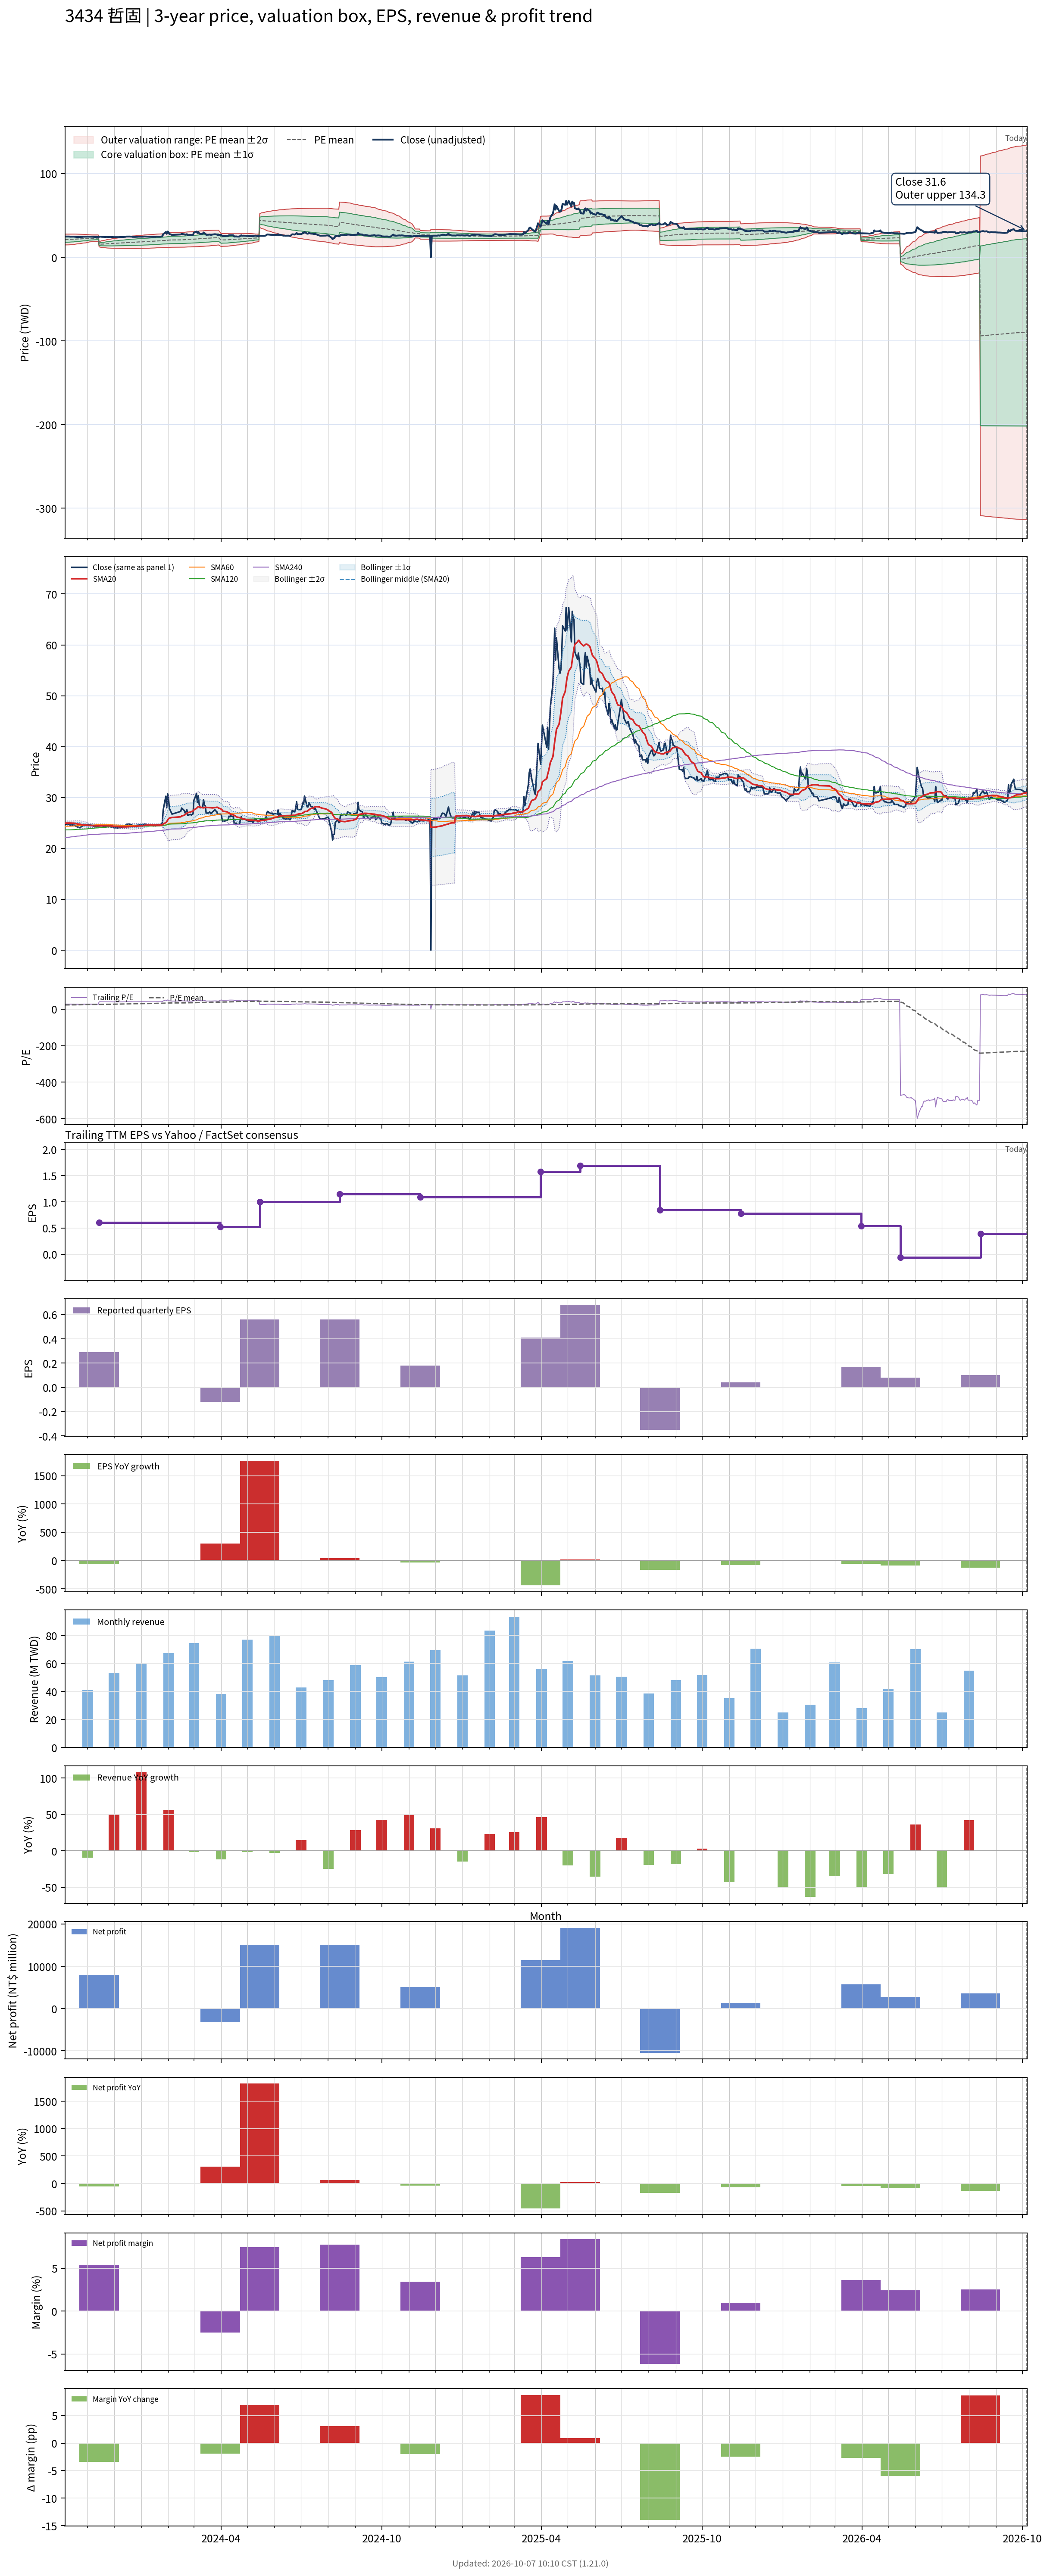

Data behind this chart, as committed beside it:
# chart-version: skill-stock-dynamic-val…
date, close, available_date, period_end, eps, ttm_eps, pe, pe_mean, pe_std, price_m2, price_m1, price_mean, price_p1, price_p2, forward_eps, forward_pe, forward_pe_mean, forward_pe_std, forward_price_m2, forward_price_m1, forward_price_mean, forward_price_p1, forward_price_p2, sma20
2023-10-06, 24.77, 2023-08-14, 2023-06-30, 0.39, 0.9027, 27.44, 23.49, 3.576, 14.75, 17.98, 21.21, 24.44, 27.66, , , , , , , , , , 24.97
2023-10-11, 24.77, 2023-08-14, 2023-06-30, 0.39, 0.9027, 27.44, 23.57, 3.557, 14.86, 18.07, 21.28, 24.49, 27.7, , , , , , , , , , 24.98
2023-10-12, 24.55, 2023-08-14, 2023-06-30, 0.39, 0.9027, 27.2, 23.65, 3.529, 14.98, 18.17, 21.35, 24.54, 27.72, , , , , , , , , , 24.98
2023-10-13, 24.6, 2023-08-14, 2023-06-30, 0.39, 0.9027, 27.25, 23.73, 3.5, 15.11, 18.27, 21.42, 24.58, 27.74, , , , , , , , , , 24.97
2023-10-16, 24.64, 2023-08-14, 2023-06-30, 0.39, 0.9027, 27.3, 23.82, 3.46, 15.26, 18.38, 21.5, 24.63, 27.75, , , , , , , , , , 24.96
2023-10-17, 24.51, 2023-08-14, 2023-06-30, 0.39, 0.9027, 27.15, 23.91, 3.399, 15.45, 18.52, 21.59, 24.65, 27.72, , , , , , , , , , 24.94
2023-10-18, 24.42, 2023-08-14, 2023-06-30, 0.39, 0.9027, 27.05, 24, 3.343, 15.63, 18.65, 21.66, 24.68, 27.7, , , , , , , , , , 24.9
2023-10-19, 24.33, 2023-08-14, 2023-06-30, 0.39, 0.9027, 26.95, 24.09, 3.28, 15.82, 18.78, 21.74, 24.7, 27.67, , , , , , , , , , 24.86
2023-10-20, 24.24, 2023-08-14, 2023-06-30, 0.39, 0.9027, 26.85, 24.17, 3.213, 16.02, 18.92, 21.82, 24.72, 27.62, , , , , , , , , , 24.81
2023-10-23, 24.06, 2023-08-14, 2023-06-30, 0.39, 0.9027, 26.65, 24.26, 3.148, 16.21, 19.05, 21.9, 24.74, 27.58, , , , , , , , , , 24.76
2023-10-24, 24.11, 2023-08-14, 2023-06-30, 0.39, 0.9027, 26.7, 24.34, 3.078, 16.41, 19.19, 21.97, 24.75, 27.53, , , , , , , , , , 24.71
2023-10-25, 24.42, 2023-08-14, 2023-06-30, 0.39, 0.9027, 27.05, 24.42, 3.016, 16.6, 19.32, 22.05, 24.77, 27.49, , , , , , , , , , 24.67
2023-10-26, 24.37, 2023-08-14, 2023-06-30, 0.39, 0.9027, 27, 24.51, 2.946, 16.8, 19.46, 22.12, 24.78, 27.44, , , , , , , , , , 24.63
2023-10-27, 24.6, 2023-08-14, 2023-06-30, 0.39, 0.9027, 27.25, 24.59, 2.871, 17.02, 19.61, 22.2, 24.79, 27.38, , , , , , , , , , 24.61
2023-10-30, 24.64, 2023-08-14, 2023-06-30, 0.39, 0.9027, 27.3, 24.68, 2.787, 17.25, 19.76, 22.28, 24.8, 27.31, , , , , , , , , , 24.59
2023-10-31, 24.64, 2023-08-14, 2023-06-30, 0.39, 0.9027, 27.3, 24.77, 2.697, 17.49, 19.92, 22.36, 24.79, 27.23, , , , , , , , , , 24.56
2023-11-01, 24.64, 2023-08-14, 2023-06-30, 0.39, 0.9027, 27.3, 24.86, 2.594, 17.76, 20.1, 22.44, 24.78, 27.12, , , , , , , , , , 24.54
2023-11-02, 24.64, 2023-08-14, 2023-06-30, 0.39, 0.9027, 27.3, 24.95, 2.485, 18.04, 20.28, 22.52, 24.77, 27.01, , , , , , , , , , 24.53
2023-11-03, 24.64, 2023-08-14, 2023-06-30, 0.39, 0.9027, 27.3, 25.05, 2.346, 18.37, 20.49, 22.61, 24.73, 26.85, , , , , , , , , , 24.52
2023-11-06, 24.51, 2023-08-14, 2023-06-30, 0.39, 0.9027, 27.15, 25.14, 2.204, 18.71, 20.7, 22.69, 24.68, 26.67, , , , , , , , , , 24.5
2023-11-07, 24.51, 2023-08-14, 2023-06-30, 0.39, 0.9027, 27.15, 25.19, 2.181, 18.8, 20.77, 22.74, 24.71, 26.68, , , , , , , , , , 24.49
2023-11-08, 24.33, 2023-08-14, 2023-06-30, 0.39, 0.9027, 26.95, 25.23, 2.161, 18.88, 20.83, 22.78, 24.73, 26.68, , , , , , , , , , 24.47
2023-11-09, 24.28, 2023-08-14, 2023-06-30, 0.39, 0.9027, 26.9, 25.28, 2.14, 18.96, 20.89, 22.82, 24.75, 26.68, , , , , , , , , , 24.46
2023-11-10, 24.28, 2023-08-14, 2023-06-30, 0.39, 0.9027, 26.9, 25.32, 2.121, 19.03, 20.94, 22.86, 24.77, 26.69, , , , , , , , , , 24.44
2023-11-13, 24.33, 2023-08-14, 2023-06-30, 0.39, 0.9027, 26.95, 25.36, 2.101, 19.1, 21, 22.9, 24.79, 26.69, , , , , , , , , , 24.42
2023-11-14, 24.37, 2023-11-14, 2023-09-30, 0.29, 0.606, 40.22, 25.52, 2.48, 12.46, 13.96, 15.46, 16.96, 18.47, , , , , , , , , , 24.42
2023-11-15, 24.6, 2023-11-14, 2023-09-30, 0.29, 0.606, 40.59, 25.67, 2.819, 12.14, 13.85, 15.55, 17.26, 18.97, , , , , , , , , , 24.43
2023-11-16, 24.64, 2023-11-14, 2023-09-30, 0.29, 0.606, 40.66, 25.82, 3.114, 11.88, 13.76, 15.65, 17.54, 19.42, , , , , , , , , , 24.44
2023-11-17, 24.42, 2023-11-14, 2023-09-30, 0.29, 0.606, 40.29, 25.98, 3.362, 11.67, 13.7, 15.74, 17.78, 19.82, , , , , , , , , , 24.45
2023-11-20, 24.33, 2023-11-14, 2023-09-30, 0.29, 0.606, 40.15, 26.13, 3.579, 11.5, 13.67, 15.84, 18, 20.17, , , , , , , , , , 24.46
2023-11-21, 24.2, 2023-11-14, 2023-09-30, 0.29, 0.606, 39.93, 26.28, 3.771, 11.36, 13.64, 15.93, 18.21, 20.5, , , , , , , , , , 24.47
2023-11-22, 24.33, 2023-11-14, 2023-09-30, 0.29, 0.606, 40.15, 26.43, 3.956, 11.22, 13.62, 16.02, 18.42, 20.81, , , , , , , , , , 24.46
2023-11-23, 24.37, 2023-11-14, 2023-09-30, 0.29, 0.606, 40.22, 26.59, 4.129, 11.11, 13.61, 16.11, 18.61, 21.12, , , , , , , , , , 24.46
2023-11-24, 24.28, 2023-11-14, 2023-09-30, 0.29, 0.606, 40.07, 26.74, 4.286, 11.01, 13.61, 16.2, 18.8, 21.4, , , , , , , , , , 24.45
2023-11-27, 24.33, 2023-11-14, 2023-09-30, 0.29, 0.606, 40.15, 26.89, 4.435, 10.92, 13.61, 16.3, 18.98, 21.67, , , , , , , , , , 24.43
2023-11-28, 24.24, 2023-11-14, 2023-09-30, 0.29, 0.606, 40, 27.04, 4.572, 10.85, 13.62, 16.39, 19.16, 21.93, , , , , , , , , , 24.41
2023-11-29, 24.15, 2023-11-14, 2023-09-30, 0.29, 0.606, 39.85, 27.19, 4.693, 10.79, 13.63, 16.48, 19.32, 22.17, , , , , , , , , , 24.39
2023-11-30, 24.11, 2023-11-14, 2023-09-30, 0.29, 0.606, 39.78, 27.34, 4.805, 10.74, 13.66, 16.57, 19.48, 22.39, , , , , , , , , , 24.36
2023-12-01, 24.06, 2023-11-14, 2023-09-30, 0.29, 0.606, 39.71, 27.49, 4.904, 10.72, 13.69, 16.66, 19.63, 22.6, , , , , , , , , , 24.33
2023-12-04, 24.06, 2023-11-14, 2023-09-30, 0.29, 0.606, 39.71, 27.65, 4.997, 10.7, 13.72, 16.75, 19.78, 22.81, , , , , , , , , , 24.31
2023-12-05, 24.02, 2023-11-14, 2023-09-30, 0.29, 0.606, 39.63, 27.78, 5.101, 10.65, 13.74, 16.83, 19.93, 23.02, , , , , , , , , , 24.29
2023-12-06, 24.06, 2023-11-14, 2023-09-30, 0.29, 0.606, 39.71, 27.92, 5.199, 10.62, 13.77, 16.92, 20.07, 23.22, , , , , , , , , , 24.27
2023-12-07, 24.06, 2023-11-14, 2023-09-30, 0.29, 0.606, 39.71, 28.04, 5.3, 10.57, 13.78, 16.99, 20.2, 23.42, , , , , , , , , , 24.26
2023-12-08, 24.2, 2023-11-14, 2023-09-30, 0.29, 0.606, 39.93, 28.17, 5.399, 10.53, 13.8, 17.07, 20.34, 23.61, , , , , , , , , , 24.26
2023-12-11, 24.2, 2023-11-14, 2023-09-30, 0.29, 0.606, 39.93, 28.3, 5.492, 10.49, 13.82, 17.15, 20.48, 23.81, , , , , , , , , , 24.25
2023-12-12, 24.28, 2023-11-14, 2023-09-30, 0.29, 0.606, 40.07, 28.44, 5.581, 10.47, 13.85, 17.23, 20.61, 24, , , , , , , , , , 24.25
2023-12-13, 24.42, 2023-11-14, 2023-09-30, 0.29, 0.606, 40.29, 28.57, 5.668, 10.45, 13.88, 17.32, 20.75, 24.19, , , , , , , , , , 24.24
2023-12-14, 24.46, 2023-11-14, 2023-09-30, 0.29, 0.606, 40.37, 28.71, 5.752, 10.43, 13.91, 17.4, 20.89, 24.37, , , , , , , , , , 24.23
2023-12-15, 24.73, 2023-11-14, 2023-09-30, 0.29, 0.606, 40.81, 28.85, 5.845, 10.4, 13.94, 17.48, 21.02, 24.56, , , , , , , , , , 24.24
2023-12-18, 24.77, 2023-11-14, 2023-09-30, 0.29, 0.606, 40.88, 28.98, 5.933, 10.37, 13.97, 17.56, 21.16, 24.75, , , , , , , , , , 24.27
2023-12-19, 24.77, 2023-11-14, 2023-09-30, 0.29, 0.606, 40.88, 29.12, 6.015, 10.36, 14, 17.65, 21.29, 24.94, , , , , , , , , , 24.3
2023-12-20, 24.69, 2023-11-14, 2023-09-30, 0.29, 0.606, 40.74, 29.26, 6.09, 10.35, 14.04, 17.73, 21.42, 25.11, , , , , , , , , , 24.31
2023-12-21, 24.69, 2023-11-14, 2023-09-30, 0.29, 0.606, 40.74, 29.4, 6.163, 10.34, 14.08, 17.81, 21.55, 25.28, , , , , , , , , , 24.33
2023-12-22, 24.42, 2023-11-14, 2023-09-30, 0.29, 0.606, 40.29, 29.53, 6.226, 10.35, 14.12, 17.89, 21.67, 25.44, , , , , , , , , , 24.34
2023-12-25, 24.37, 2023-11-14, 2023-09-30, 0.29, 0.606, 40.22, 29.66, 6.282, 10.36, 14.17, 17.97, 21.78, 25.59, , , , , , , , , , 24.34
2023-12-26, 24.42, 2023-11-14, 2023-09-30, 0.29, 0.606, 40.29, 29.79, 6.337, 10.37, 14.21, 18.05, 21.9, 25.74, , , , , , , , , , 24.35
2023-12-27, 24.51, 2023-11-14, 2023-09-30, 0.29, 0.606, 40.44, 29.93, 6.389, 10.39, 14.27, 18.14, 22.01, 25.88, , , , , , , , , , 24.36
2023-12-28, 24.55, 2023-11-14, 2023-09-30, 0.29, 0.606, 40.51, 30.07, 6.431, 10.43, 14.33, 18.22, 22.12, 26.02, , , , , , , , , , 24.39
2023-12-29, 24.64, 2023-11-14, 2023-09-30, 0.29, 0.606, 40.66, 30.22, 6.472, 10.47, 14.39, 18.31, 22.23, 26.16, , , , , , , , , , 24.42
... 668 more rows
